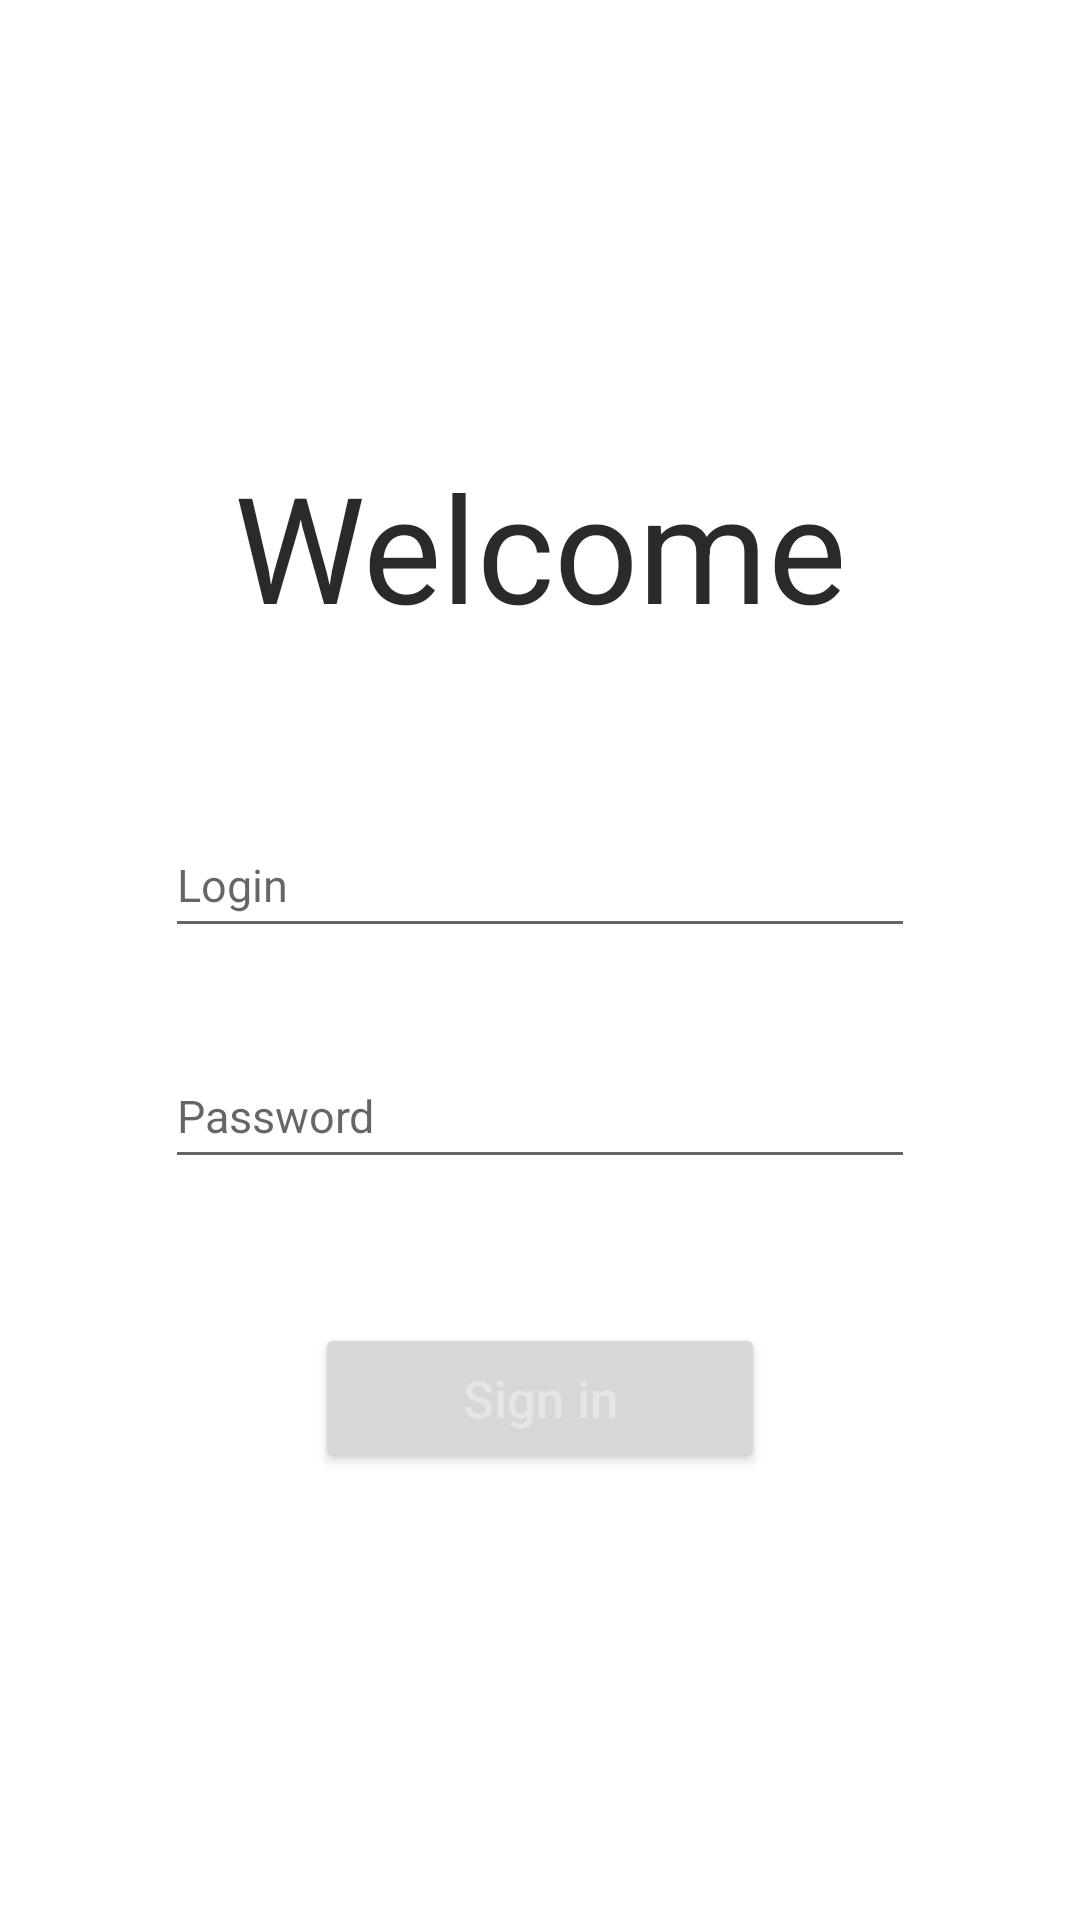

Here is an Android app screen rendered from its layout file. Give the layout XML and the strings, colors and styles it references.
<!-- AndroidManifest.xml: application theme AppTheme -->
<!-- res/layout/activity_main.xml -->
<?xml version="1.0" encoding="utf-8"?>
<androidx.constraintlayout.widget.ConstraintLayout xmlns:android="http://schemas.android.com/apk/res/android"
    xmlns:app="http://schemas.android.com/apk/res-auto"
    xmlns:tools="http://schemas.android.com/tools"
    android:layout_width="match_parent"
    android:layout_height="match_parent"
    tools:context=".MainActivity">

    <TextView
        android:id="@+id/textView"
        style="@style/style1"
        android:layout_width="wrap_content"
        android:layout_height="wrap_content"
        android:layout_marginBottom="32dp"
        android:text="@string/welcome"
        app:layout_constraintBottom_toTopOf="@+id/number_login"
        app:layout_constraintEnd_toEndOf="parent"
        app:layout_constraintStart_toStartOf="parent"
        app:layout_constraintTop_toTopOf="parent"
        app:layout_constraintVertical_chainStyle="packed" />

    <EditText
        android:id="@+id/number_login"
        style="@style/Widget.MaterialComponents.TextInputLayout.OutlinedBox.Dense"
        android:layout_width="wrap_content"
        android:layout_height="@dimen/height_log"
        android:layout_marginTop="24dp"
        android:layout_marginBottom="16dp"
        android:width="@dimen/width_log"
        android:height="30sp"
        android:ems="10"
        android:hint="Login"
        android:inputType="phone"
        android:textSize="15sp"
        app:layout_constraintBottom_toTopOf="@+id/password_login"
        app:layout_constraintEnd_toEndOf="parent"
        app:layout_constraintStart_toStartOf="parent"
        app:layout_constraintTop_toBottomOf="@+id/textView" />


    <EditText
        android:id="@+id/password_login"
        android:layout_width="wrap_content"
        android:layout_height="@dimen/height_log"
        android:layout_marginTop="16dp"
        android:layout_marginBottom="16dp"
        android:width="@dimen/width_log"
        android:height="30sp"
        android:ems="10"
        android:hint="Password"
        android:inputType="textPassword"
        android:textSize="15sp"
        app:layout_constraintBottom_toTopOf="@+id/button_login"
        app:layout_constraintEnd_toEndOf="parent"
        app:layout_constraintStart_toStartOf="parent"
        app:layout_constraintTop_toBottomOf="@+id/number_login" />

    <Button
        android:id="@+id/button_login"
        android:layout_width="150sp"
        android:layout_height="50sp"
        android:layout_marginTop="32dp"
        android:text="Sign in"
        android:textAllCaps="false"
        android:textColor="#E5E5E5"
        android:textSize="17sp"
        app:cornerRadius="20sp"
        app:layout_constraintBottom_toBottomOf="parent"
        app:layout_constraintEnd_toEndOf="parent"
        app:layout_constraintStart_toStartOf="parent"
        app:layout_constraintTop_toBottomOf="@+id/password_login" />


</androidx.constraintlayout.widget.ConstraintLayout>
<!-- resources referenced by this layout -->
<resources>
  <dimen name="height_log">45sp</dimen>
  <dimen name="width_log">250sp</dimen>
  <string name="welcome">Welcome</string>
  <style name="style1">
          <item name="fontFamily">@font/roboto_slab</item>
          <item name="android:textSize">24pt</item>
          <item name="android:textColor">#D8040303</item>
      </style>
  <style name="AppTheme" parent="Theme.MaterialComponents.Light.NoActionBar">
          
          <item name="colorPrimary">@color/colorPrimary</item>
          <item name="colorPrimaryDark">@color/colorPrimaryDark</item>
          <item name="colorAccent">@color/colorAccent</item>
      </style>
  <color name="colorPrimary">#3A3A3A</color>
  <color name="colorPrimaryDark">#191919</color>
  <color name="colorAccent">#C1C1C1</color>
</resources>
